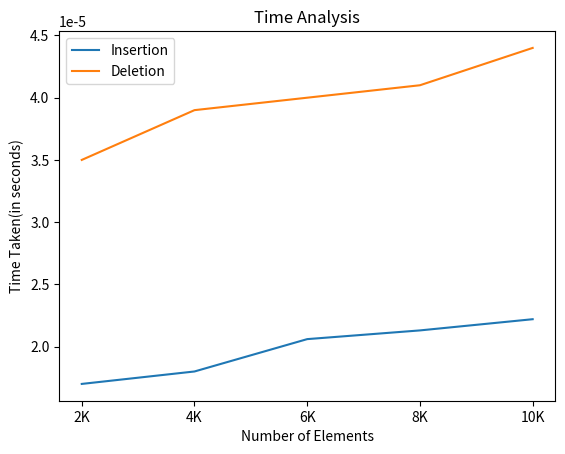

This chart was generated by the following Python code:
import matplotlib.pyplot as plt
ele = ['2K','4K','6K','8K','10K']
y1 = [0.000017,0.000018,0.0000206,0.0000213,0.0000222]
y2 = [0.000035,0.000039,0.0000400,0.000041,0.000044]
plt.plot(ele,y1,label="Insertion")
plt.plot(ele,y2,label="Deletion")
plt.xlabel('Number of Elements')
plt.ylabel('Time Taken(in seconds)')
plt.title('Time Analysis')
plt.legend()
plt.show()